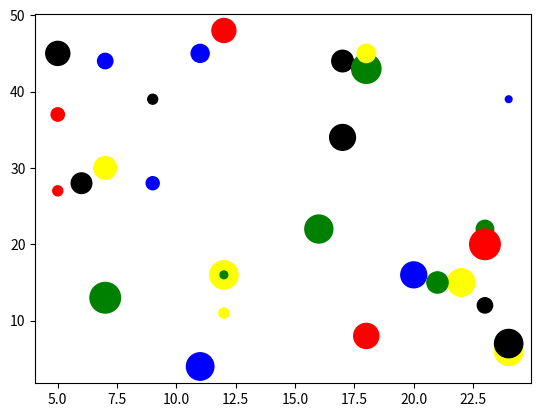

This chart was generated by the following Python code:
import matplotlib.pyplot as plt

# Students
students = [17, 5, 12, 9, 18, 11, 6, 23, 5, 7, 9, 20, 18, 17, 23, 12, 24, 23, 22, 18, 11, 7, 24, 16, 7, 24, 12, 12, 5, 21]
# Ranks
ranks = [44, 27, 16, 28, 8, 4, 28, 22, 45, 44, 39, 16, 43, 34, 20, 16, 6, 12, 15, 45, 45, 13, 7, 22, 30, 39, 48, 11, 37, 15]

population = [241, 52, 415, 88, 326, 389, 219, 159, 299, 122, 51, 347, 445, 344, 483, 31, 428, 121, 391, 175, 168, 484, 414, 405, 264, 23, 297, 53, 92, 233]

# Dictionary for reference --> To choose color of dot
continent_dictionary = {
    'Asia':'red',
    'Europe':'green',
    'Africa':'blue',
    'Americas':'yellow',
    'Oceania':'black'
}
col = ["black", "red", "yellow", "blue", "red", "blue", "black", "green", 
        "black", "blue", "black", "blue", "green", "black", "red", "green", "yellow", 
        "black", "yellow", "yellow", "blue", "green", "black", "green", "yellow", "blue", "red", "yellow", "red", "green"]

# Generate a scatter plot ( x axis -> students, y axis -> ranks, s => size of dot, c => color of dot )
plt.scatter(students, ranks, s = population, c = col)

# To put the x-axis on a logarithmic scale
# plt.xscale('log')

# Display the plot
plt.show()

#Take-away : Scatter plot is useful when there's a need to assess correlation between two variables